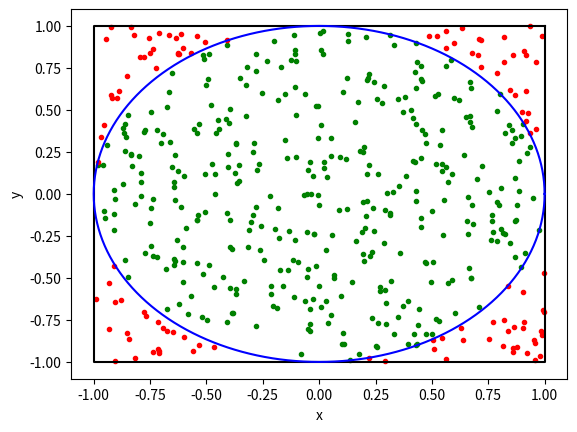

This figure's Python source:
# Estimating the value of Pi using Monte Carlo

import random
import matplotlib.pyplot as plt
import numpy as np

def MonteCarlo_Pi(interval):
    circle_points = 0
    
    center_point_x = 0
    center_point_y = 0
    
    pi = 0
    
    inside_x = []
    inside_y = []
    outside_x = []
    outside_y = []
    
    for i in range(interval):
        x = random.uniform(-1, 1)
        y = random.uniform(-1, 1)
        
        position = (x - center_point_x)**2 + (y - center_point_y)**2
        
        if position <= 1:
            circle_points += 1
            inside_x.append(x)
            inside_y.append(y)
        else:
            outside_x.append(x)
            outside_y.append(y)
        
    pi = 4 * (circle_points / interval)
    
    return pi, inside_x, inside_y, outside_x, outside_y

def Draw_2D_Plot(inside_x, inside_y, outside_x, outside_y):
    square_x = [1, -1, -1, 1, 1]
    square_y = [1, 1, -1, -1, 1]
    
    circle_x = []
    circle_y = []
    
    for i in range(361):
        circle_x.append(np.cos(np.pi * i / 180))
        circle_y.append(np.sin(np.pi * i / 180))
    
    plt.plot(square_x, square_y, color = 'black')
    plt.plot(circle_x, circle_y, color = 'blue')
    plt.scatter(inside_x, inside_y, color = 'green', marker = '.')
    plt.scatter(outside_x, outside_y, color = 'red', marker = '.')
    plt.xlabel('x')
    plt.ylabel('y')
    plt.show()
    
    return

pi, inside_x, inside_y, outside_x, outside_y = MonteCarlo_Pi(500)
Draw_2D_Plot(inside_x, inside_y, outside_x, outside_y)

print('Estimation of Pi =', pi)